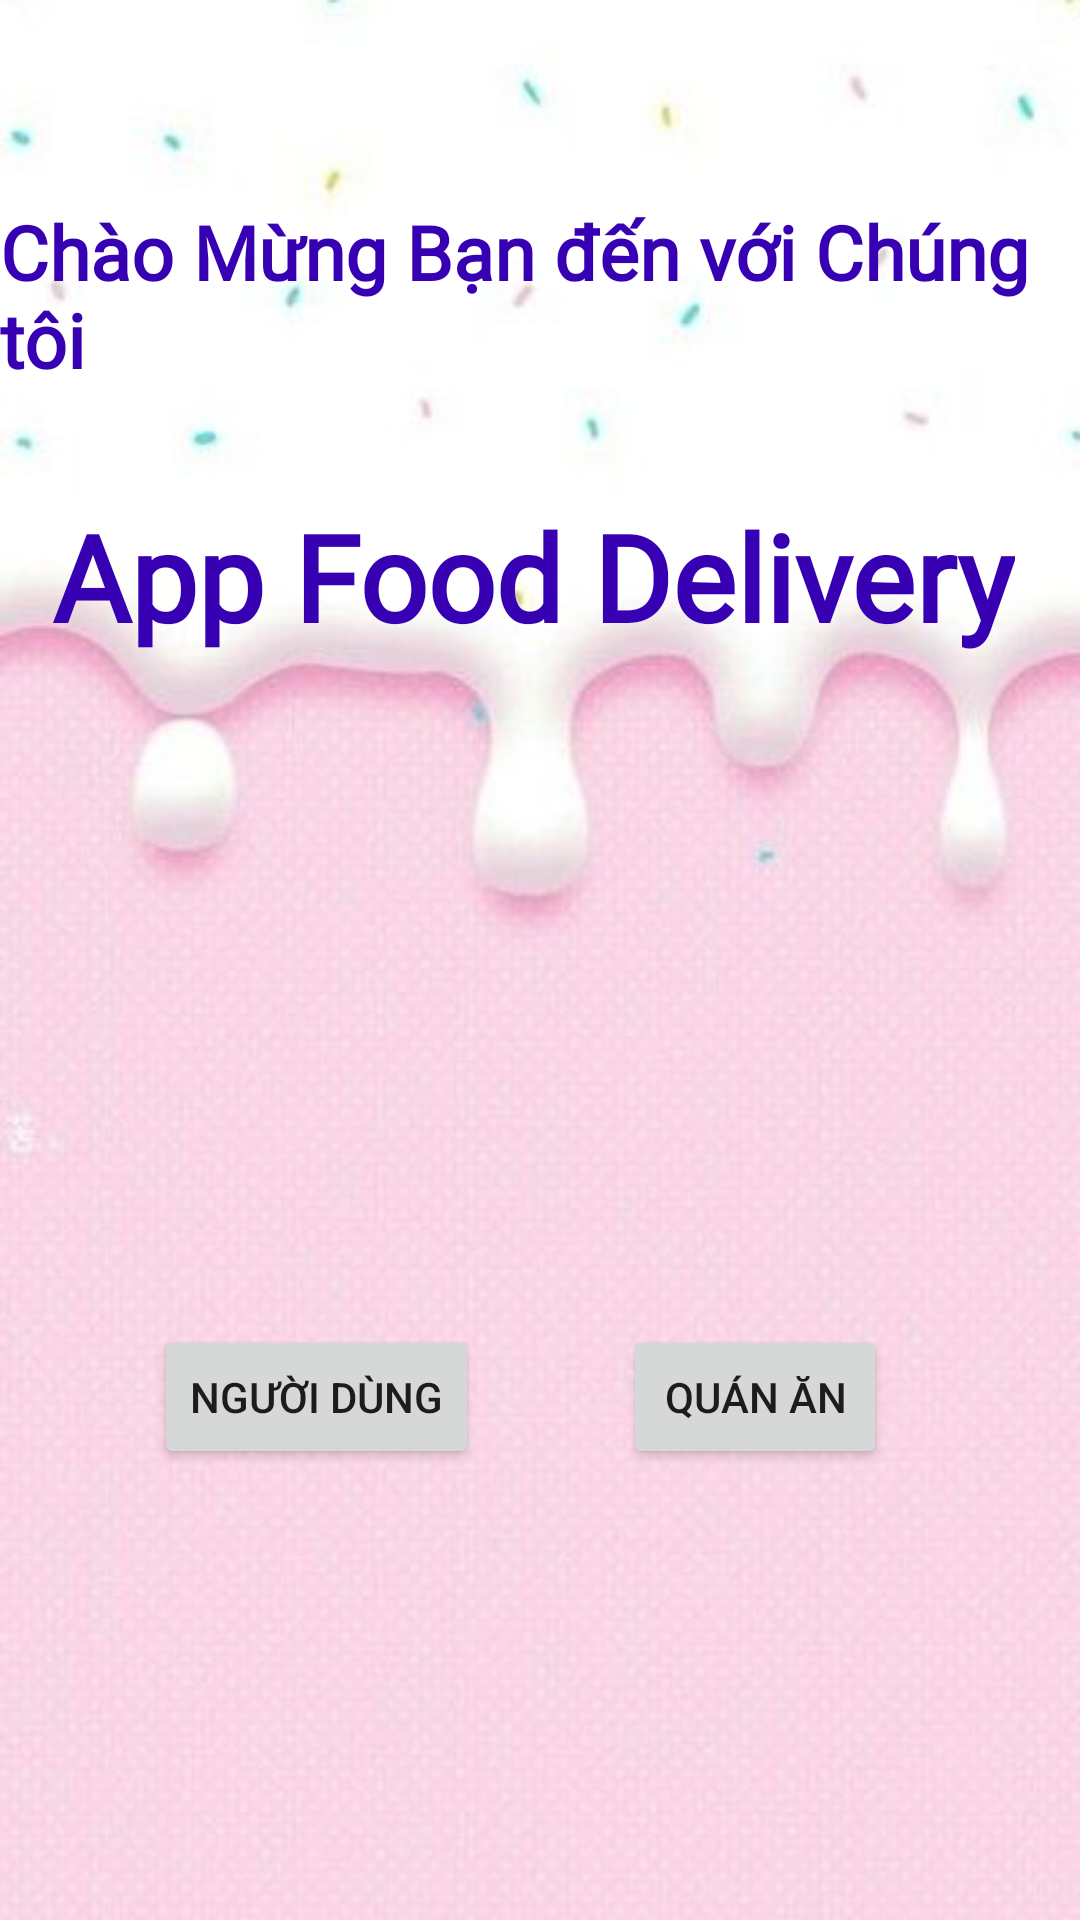

Layout XML and referenced resources for this Android screen:
<!-- AndroidManifest.xml: application theme Theme.AppFoodyyy -->
<!-- res/layout/activity_main.xml -->
<?xml version="1.0" encoding="utf-8"?>
<androidx.constraintlayout.widget.ConstraintLayout
    xmlns:android="http://schemas.android.com/apk/res/android"
    xmlns:tools="http://schemas.android.com/tools"
    xmlns:app="http://schemas.android.com/apk/res-auto"
    android:layout_width="match_parent"
    android:layout_height="match_parent"
    tools:context=".MainActivity"
    android:background="@drawable/backgroundfood">

    <TextView
        android:id="@+id/textView"
        android:layout_width="wrap_content"
        android:layout_height="wrap_content"
        android:fontFamily="@font/magz"
        android:text="Chào Mừng Bạn đến với Chúng tôi "
        android:textSize="25sp"
        android:textStyle="bold"
        app:layout_constraintBottom_toBottomOf="parent"
        app:layout_constraintEnd_toEndOf="parent"
        app:layout_constraintHorizontal_bias="0.443"
        app:layout_constraintStart_toStartOf="parent"
        app:layout_constraintTop_toTopOf="parent"
        app:layout_constraintVertical_bias="0.116"
        android:textColor="@color/design_default_color_primary_variant"/>

    <TextView
        android:layout_width="wrap_content"
        android:layout_height="wrap_content"
        android:text="App Food Delivery"
        app:layout_constraintBottom_toBottomOf="parent"
        app:layout_constraintEnd_toEndOf="parent"
        app:layout_constraintHorizontal_bias="0.447"
        app:layout_constraintStart_toStartOf="parent"
        app:layout_constraintTop_toTopOf="parent"
        app:layout_constraintVertical_bias="0.282"
        android:textColor="@color/design_default_color_primary_variant"
        android:textStyle="bold"
        android:fontFamily="@font/librefranklin"
        android:textSize="40sp"/>

    <Button
        android:id="@+id/btnLoginQuanAn"
        android:layout_width="wrap_content"
        android:layout_height="wrap_content"
        android:text="Quán ăn"
        app:layout_constraintBottom_toBottomOf="parent"
        app:layout_constraintEnd_toEndOf="parent"
        app:layout_constraintHorizontal_bias="0.763"
        app:layout_constraintStart_toStartOf="parent"
        app:layout_constraintTop_toTopOf="parent"
        app:layout_constraintVertical_bias="0.746" />

    <Button
        android:id="@+id/btnLoginUser"
        android:layout_width="wrap_content"
        android:layout_height="wrap_content"
        app:layout_constraintBottom_toBottomOf="parent"
        app:layout_constraintEnd_toEndOf="parent"
        app:layout_constraintHorizontal_bias="0.204"
        app:layout_constraintStart_toStartOf="parent"
        app:layout_constraintTop_toTopOf="parent"
        app:layout_constraintVertical_bias="0.746"
        android:text="Người Dùng"/>

</androidx.constraintlayout.widget.ConstraintLayout>
<!-- resources referenced by this layout -->
<resources>
  <!-- drawable backgroundfood: jpg bitmap (drawable, 18685 bytes) -->
  <style name="Theme.AppFoodyyy" parent="Theme.MaterialComponents.DayNight.NoActionBar">
          
          <item name="colorPrimary">@color/purple_500</item>
          <item name="colorPrimaryVariant">@color/purple_700</item>
          <item name="colorOnPrimary">@color/white</item>
          
          <item name="colorSecondary">@color/teal_200</item>
          <item name="colorSecondaryVariant">@color/teal_700</item>
          <item name="colorOnSecondary">@color/black</item>
          
          <item name="android:statusBarColor" tools:targetApi="l">?attr/colorPrimaryVariant</item>
          
      </style>
  <color name="purple_500">#B50D0D</color>
  <color name="purple_700">#4EDCAA</color>
  <color name="white">#FFFFFFFF</color>
  <color name="teal_200">#FF03DAC5</color>
  <color name="teal_700">#89DAD9</color>
  <color name="black">#FF000000</color>
</resources>
